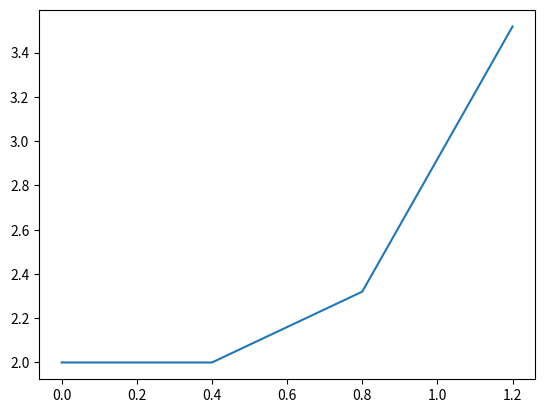

Write Python code to recreate this figure.
import math, scipy
import numpy as np
import matplotlib.pyplot as plt

def euler(dydx, init, step, xrange, maxstep = 1000):
    points = [init]
    x, y = init
    m = dydx(*init)
    while x+step <= xrange[1] and len(points) <= maxstep:
        x = x+step
        y = y+m*step
        points += [(x, y)]
        m = dydx(x, y)
    x,y = init
    m = dydx(*init)
    while x-step >= xrange[0] and len(points) <= maxstep:
        x = x-step
        y = y-m*step
        points = [(x, y)]+points
        m = dydx(x, y)
    return points

p = euler(lambda x, y: 7*x**2-x**2*y, (0, 2), .4, [0, 1.3])
x = list(i for i,j in p)
y = list(j for i,j in p)
print(p)
plt.plot(x, y)
plt.show()
